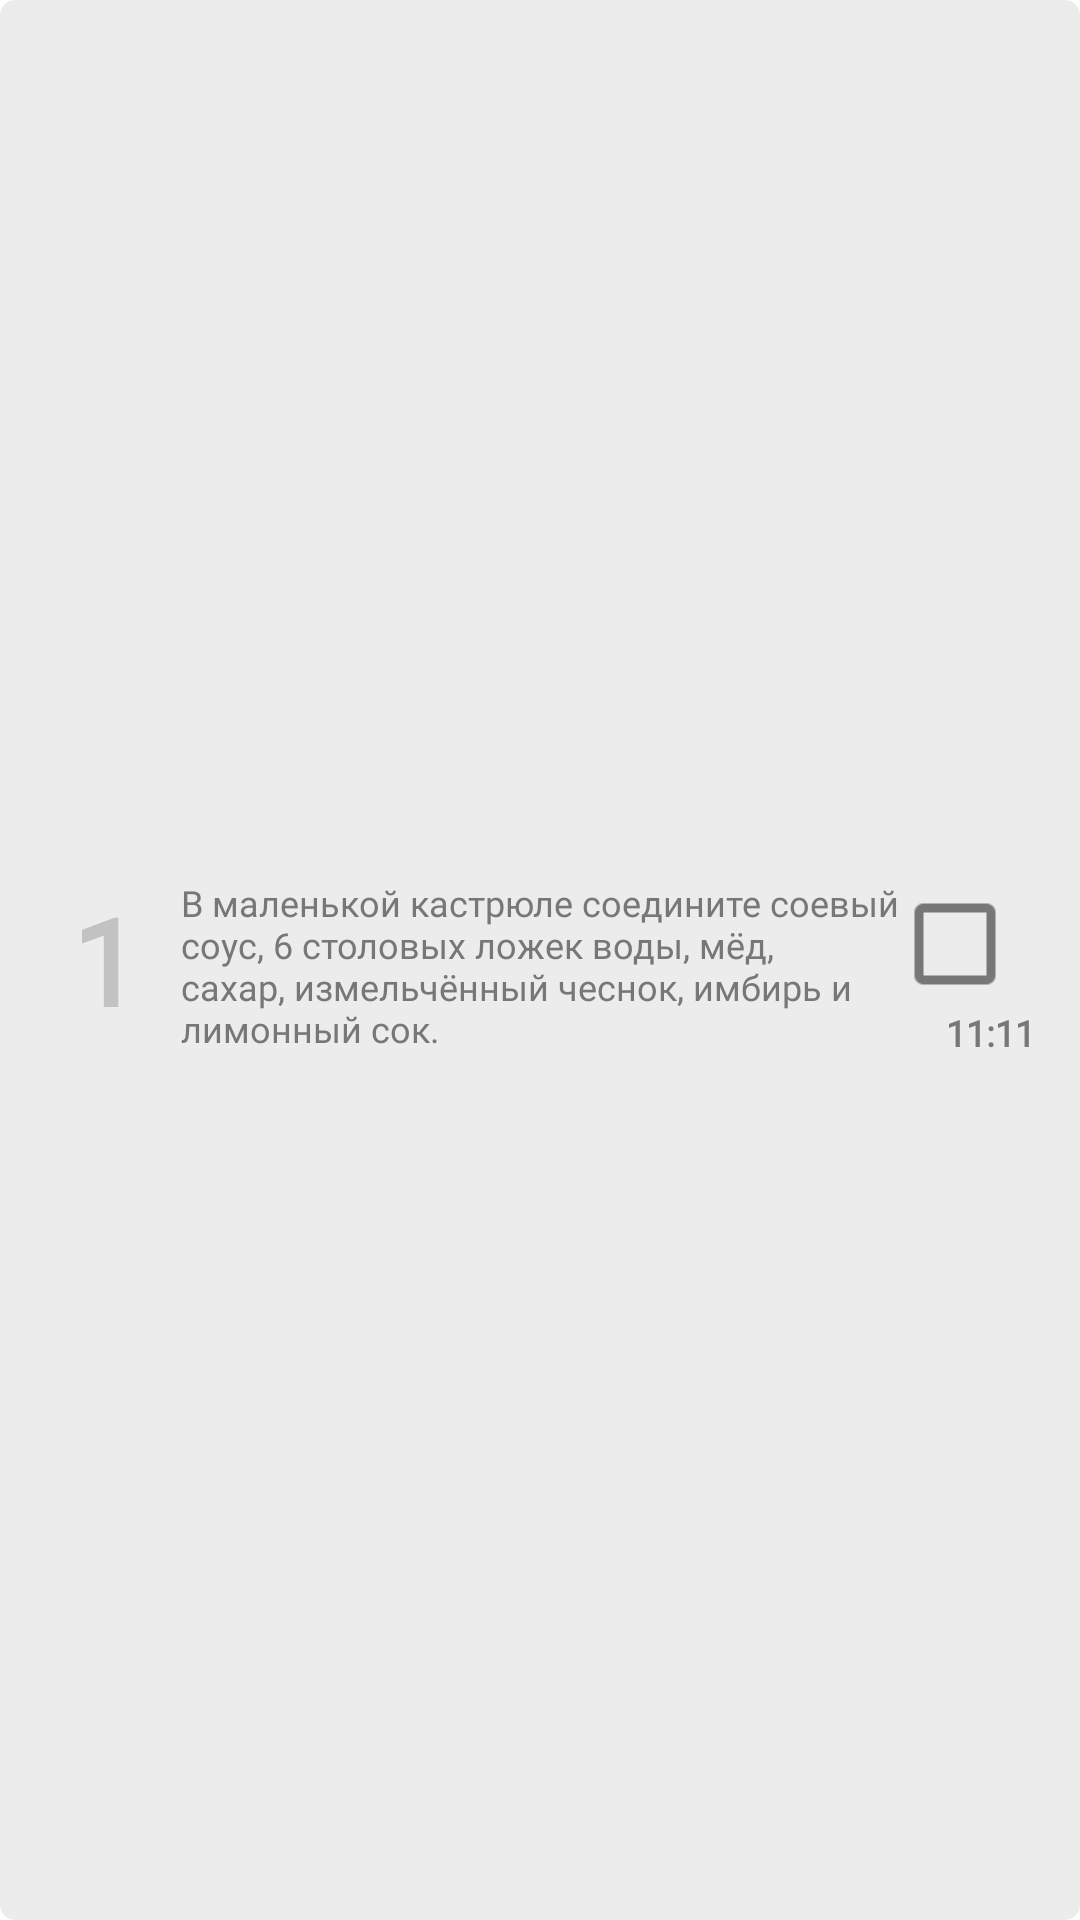

This screen was rendered from an Android layout file. Write that file and the resources it references.
<!-- AndroidManifest.xml: application theme Theme.FunnyFood -->
<!-- res/layout/recipe_item_description_cookingstep.xml -->
<?xml version="1.0" encoding="utf-8"?>
<LinearLayout xmlns:android="http://schemas.android.com/apk/res/android"
    android:layout_width="match_parent"
    android:layout_height="wrap_content"
    android:background="@drawable/card_shape"
    android:backgroundTint="@color/gray_300"
    android:orientation="horizontal">

    <TextView
        android:id="@+id/step_index"
        android:layout_width="match_parent"
        android:layout_height="match_parent"
        android:layout_marginStart="24dp"
        android:layout_weight="1"
        android:fontFamily="@font/roboto"
        android:gravity="center_vertical"
        android:text="1"
        android:textColor="@color/gray_500"
        android:textSize="40sp"
        android:textStyle="bold" />

    <TextView
        android:id="@+id/step_name"
        android:layout_width="match_parent"
        android:layout_height="wrap_content"
        android:layout_gravity="center_vertical"
        android:layout_marginTop="17dp"
        android:layout_marginBottom="15dp"
        android:layout_weight="0.4"
        android:fontFamily="@font/roboto"
        android:text="В маленькой кастрюле соедините соевый соус, 6 столовых ложек воды, мёд, сахар, измельчённый чеснок, имбирь и лимонный сок."
        android:textColor="@color/gray_700"
        android:textSize="12sp"
        android:textStyle="normal" />

    <LinearLayout
        android:layout_width="match_parent"
        android:layout_height="wrap_content"
        android:layout_gravity="center_vertical"
        android:layout_weight="1"
        android:orientation="vertical"
        android:padding="0dp">

        <CheckBox
            android:id="@+id/checkbox"
            style="@style/Widget.AppCompat.CompoundButton.CheckBox"
            android:layout_width="wrap_content"
            android:layout_height="wrap_content"
            android:layout_gravity="center"
            android:layout_marginTop="15dp"
            android:layout_marginRight="0dp"
            android:buttonTint="@color/gray_700"
            android:layout_marginBottom="-15dp"
            android:enabled="false"
            android:gravity="start"
            android:scaleX="1.5"
            android:scaleY="1.5" />

        <TextView
            android:id="@+id/step_time"
            android:layout_width="wrap_content"
            android:layout_height="match_parent"
            android:layout_gravity="center"
            android:fontFamily="@font/roboto"
            android:text="11:11"
            android:textColor="@color/gray_700"
            android:textSize="12sp"
            android:textStyle="bold"></TextView>
    </LinearLayout>

</LinearLayout>
<!-- resources referenced by this layout -->
<resources>
  <color name="gray_300">#ECECEC</color>
  <color name="gray_500">#C2C2C2</color>
  <color name="gray_700">#797676</color>
  <!-- drawable card_shape (drawable) -->
  <?xml version="1.0" encoding="utf-8"?>
  <shape xmlns:android="http://schemas.android.com/apk/res/android" android:shape="rectangle" >
      <corners
          android:topLeftRadius="5dp"
          android:topRightRadius="5dp"
          android:bottomLeftRadius="5dp"
          android:bottomRightRadius="5dp"
          />
      <solid
          android:color="@color/white">
  
      </solid>
      <padding
          android:left="0dp"
          android:top="0dp"
          android:right="0dp"
          android:bottom="0dp"
          />
      <size
          android:width="270dp"
          android:height="60dp"
          />
  </shape>
  <style name="Theme.FunnyFood" parent="Theme.MaterialComponents.DayNight.DarkActionBar">
          
          <item name="colorPrimary">@color/purple_500</item>
          <item name="colorPrimaryVariant">@color/purple_700</item>
          <item name="colorOnPrimary">@color/white</item>
          
          <item name="colorSecondary">@color/teal_200</item>
          <item name="colorSecondaryVariant">@color/teal_700</item>
          <item name="colorOnSecondary">@color/black</item>
          
          <item name="android:statusBarColor" tools:targetApi="l">?attr/colorPrimaryVariant</item>
          
      </style>
  <color name="white">#FFFFFFFF</color>
  <color name="purple_500">#FF6200EE</color>
  <color name="purple_700">#FF3700B3</color>
  <color name="teal_200">#FF03DAC5</color>
  <color name="teal_700">#FF018786</color>
  <color name="black">#FF000000</color>
</resources>
